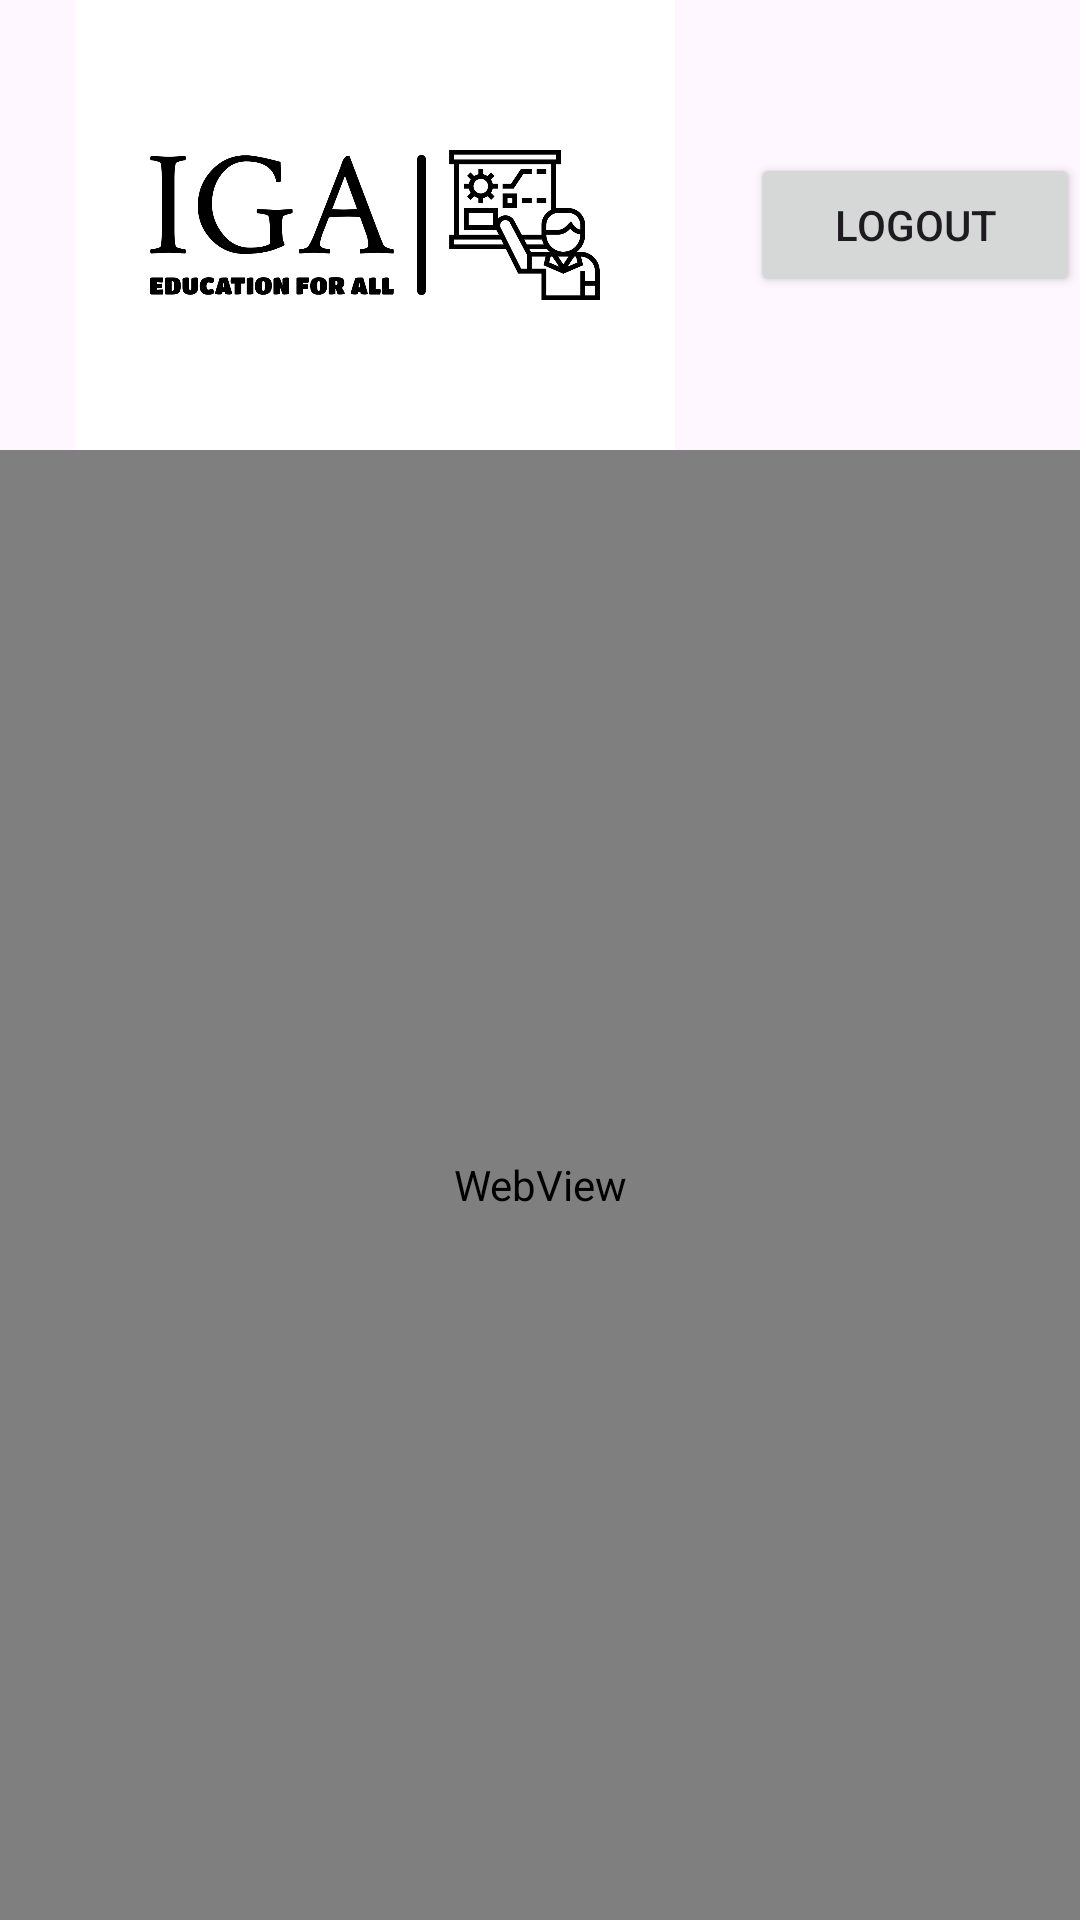

Here is an Android app screen rendered from its layout file. Give the layout XML and the strings, colors and styles it references.
<!-- AndroidManifest.xml: application theme Theme.Igareg -->
<!-- res/layout/activity_pay.xml -->
<?xml version="1.0" encoding="utf-8"?>
<androidx.constraintlayout.widget.ConstraintLayout xmlns:android="http://schemas.android.com/apk/res/android"
    xmlns:app="http://schemas.android.com/apk/res-auto"
    xmlns:tools="http://schemas.android.com/tools"
    android:layout_width="match_parent"
    android:layout_height="match_parent"
    tools:context=".pay">

    
    <LinearLayout
        android:id="@+id/linearLayout"
        android:layout_width="match_parent"
        android:layout_height="wrap_content"
        android:gravity="center_vertical"
        android:orientation="horizontal">

        
        <ImageView
            android:id="@+id/imageView10"
            android:layout_width="250dp"
            android:layout_height="150dp"
            android:src="@drawable/iga" />

        
        <LinearLayout
            android:layout_width="0dp"
            android:layout_height="wrap_content"
            android:layout_weight="1"
            android:orientation="vertical">

            
            

            
            <Button
                android:id="@+id/logout"
                android:layout_width="match_parent"
                android:layout_height="wrap_content"
                android:text="@string/logout" />
        </LinearLayout>
    </LinearLayout>

    
    <WebView
        android:id="@+id/webView"
        android:layout_width="match_parent"
        android:layout_height="0dp"
        app:layout_constraintBottom_toBottomOf="parent"
        app:layout_constraintTop_toBottomOf="@id/linearLayout" />

</androidx.constraintlayout.widget.ConstraintLayout>
<!-- resources referenced by this layout -->
<resources>
  <!-- drawable iga: png bitmap (drawable, 32512 bytes) -->
  <string name="logout">logout</string>
  <style name="Theme.Igareg" parent="Base.Theme.Igareg" />
  <style name="Base.Theme.Igareg" parent="Theme.Material3.DayNight.NoActionBar">
          
          
      </style>
</resources>
